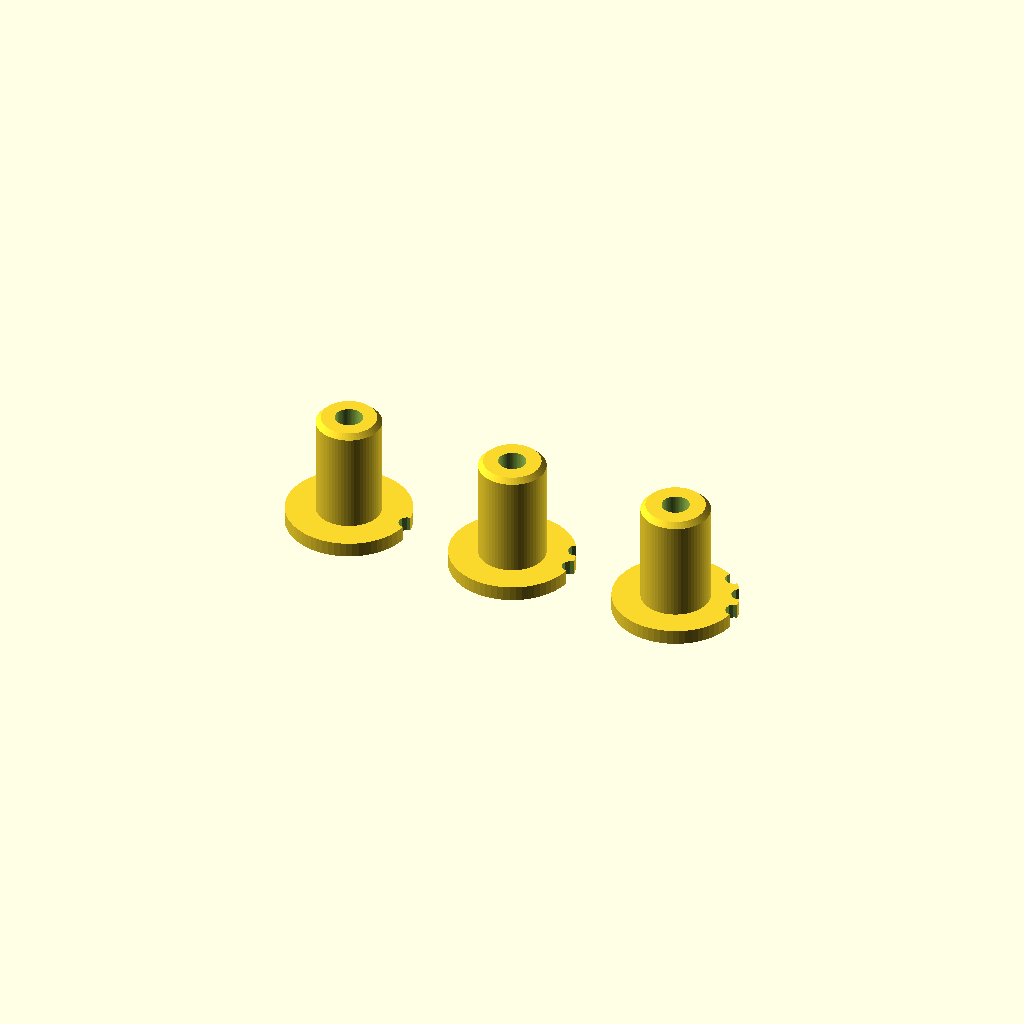
Cell 1: the model at its default parameters.
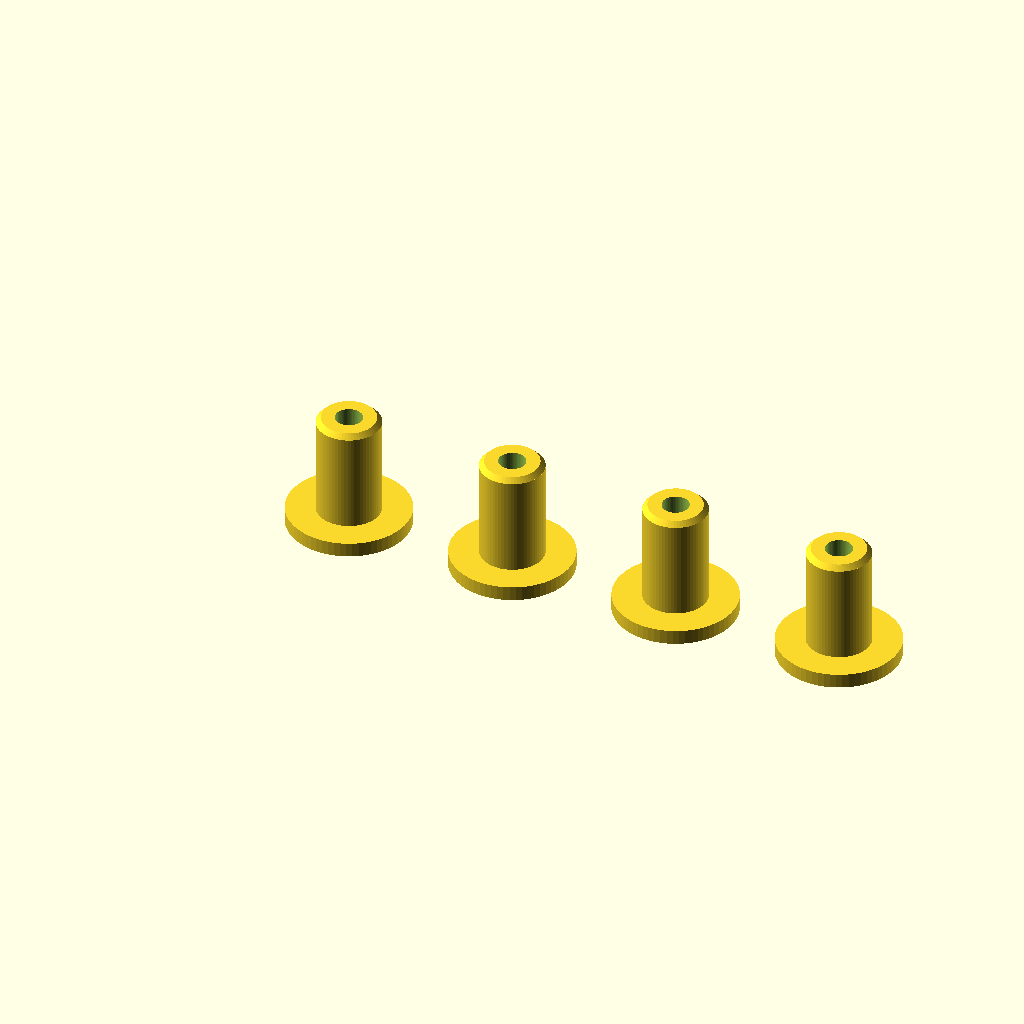
Cell 2: the same model with test = false.
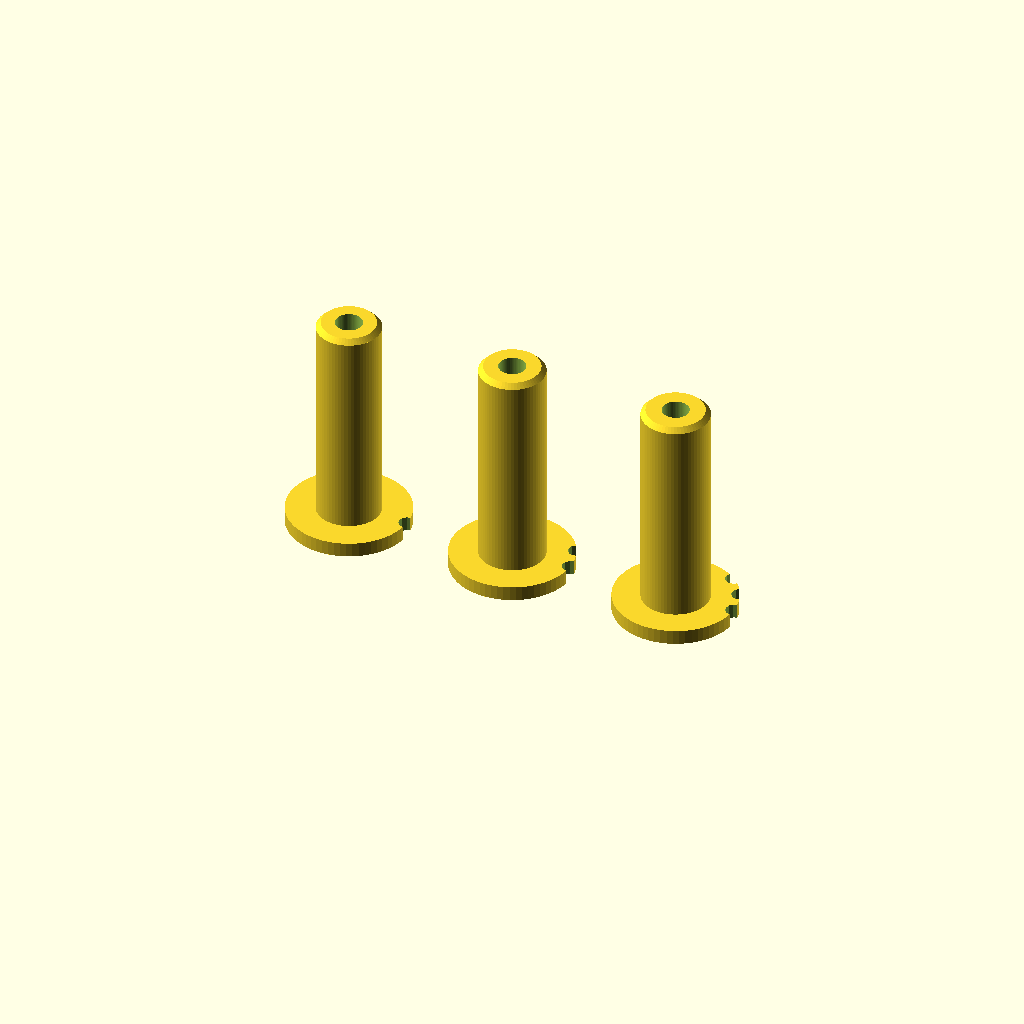
Cell 3 — depth set to 18, the other parameters unchanged.
One fixed orthographic camera (rotation 55°, 0°, 25°; colour scheme Cornfield) for every cell.
OpenSCAD source file hardware/case/post_adapter.scad:
// Repair adapter for back panels printed before 2026-09-30, whose Pi post floors broke out
// (the head counterbore left a 0.2 mm wall at the post tip). A top hat: the
// stem pushes into the hollow post from the OUTSIDE, the flange sits on the
// outside face like a washer, and a self-tapper through the Pi bites into
// the stem, clamping the Pi onto the post rim.
//
//   openscad -o stl/post_adapter_test.stl post_adapter.scad            (3 widths, 1-3 notches)
//   openscad -D test=false -o stl/post_adapter.stl post_adapter.scad    (4 at stem_d; set count for fewer)

hole_d   = 5.6;    // the post's bore (as modelled)
depth    = 9;      // outside face to the solid post rim (5 mm panel + 7 mm post - 3 mm tip gone)
stem_len = depth - 0.5;   // a little short, so the Pi clamps on the rim, not the stem
stem_d   = 5.2;     // 5.2 fits the printed posts; 5.35 and 5.5 did not
pilot_d  = 2.2;    // M2.5 self-tapper into PLA (prints ~2.0)
flange_d = 10;
flange_t = 1.2;
test     = true;
count    = 4;      // how many for the non-test print
test_d   = [5.2, 5.35, 5.5];
$fn = 64;

module adapter(d, notches = 0) difference() {
    union() {
        cylinder(d = flange_d, h = flange_t);
        cylinder(d = d, h = flange_t + stem_len - 0.4);
        translate([0, 0, flange_t + stem_len - 0.4])       // lead-in chamfer
            cylinder(d1 = d, d2 = d - 0.8, h = 0.4);
    }
    translate([0, 0, -1]) cylinder(d = pilot_d, h = flange_t + stem_len + 2);
    for (i = [0 : notches - 1]) if (notches > 0)            // size marks on the flange rim
        rotate(i * 25) translate([flange_d / 2, 0, -1]) cylinder(d = 1.4, h = flange_t + 2, $fn = 12);
}

if (test)
    for (i = [0 : len(test_d) - 1]) translate([i * (flange_d + 4), 0, 0]) adapter(test_d[i], i + 1);
else
    for (i = [0 : count - 1]) translate([i * (flange_d + 4), 0, 0]) adapter(stem_d);
Customizer parameters (derived from the source; name, type, default, range or options):
hole_d: number, default 5.6
depth: number, default 9
stem_d: number, default 5.2
pilot_d: number, default 2.2
flange_d: number, default 10
flange_t: number, default 1.2
test: bool, default true
count: number, default 4
test_d: vector, default [5.2, 5.35, 5.5]
